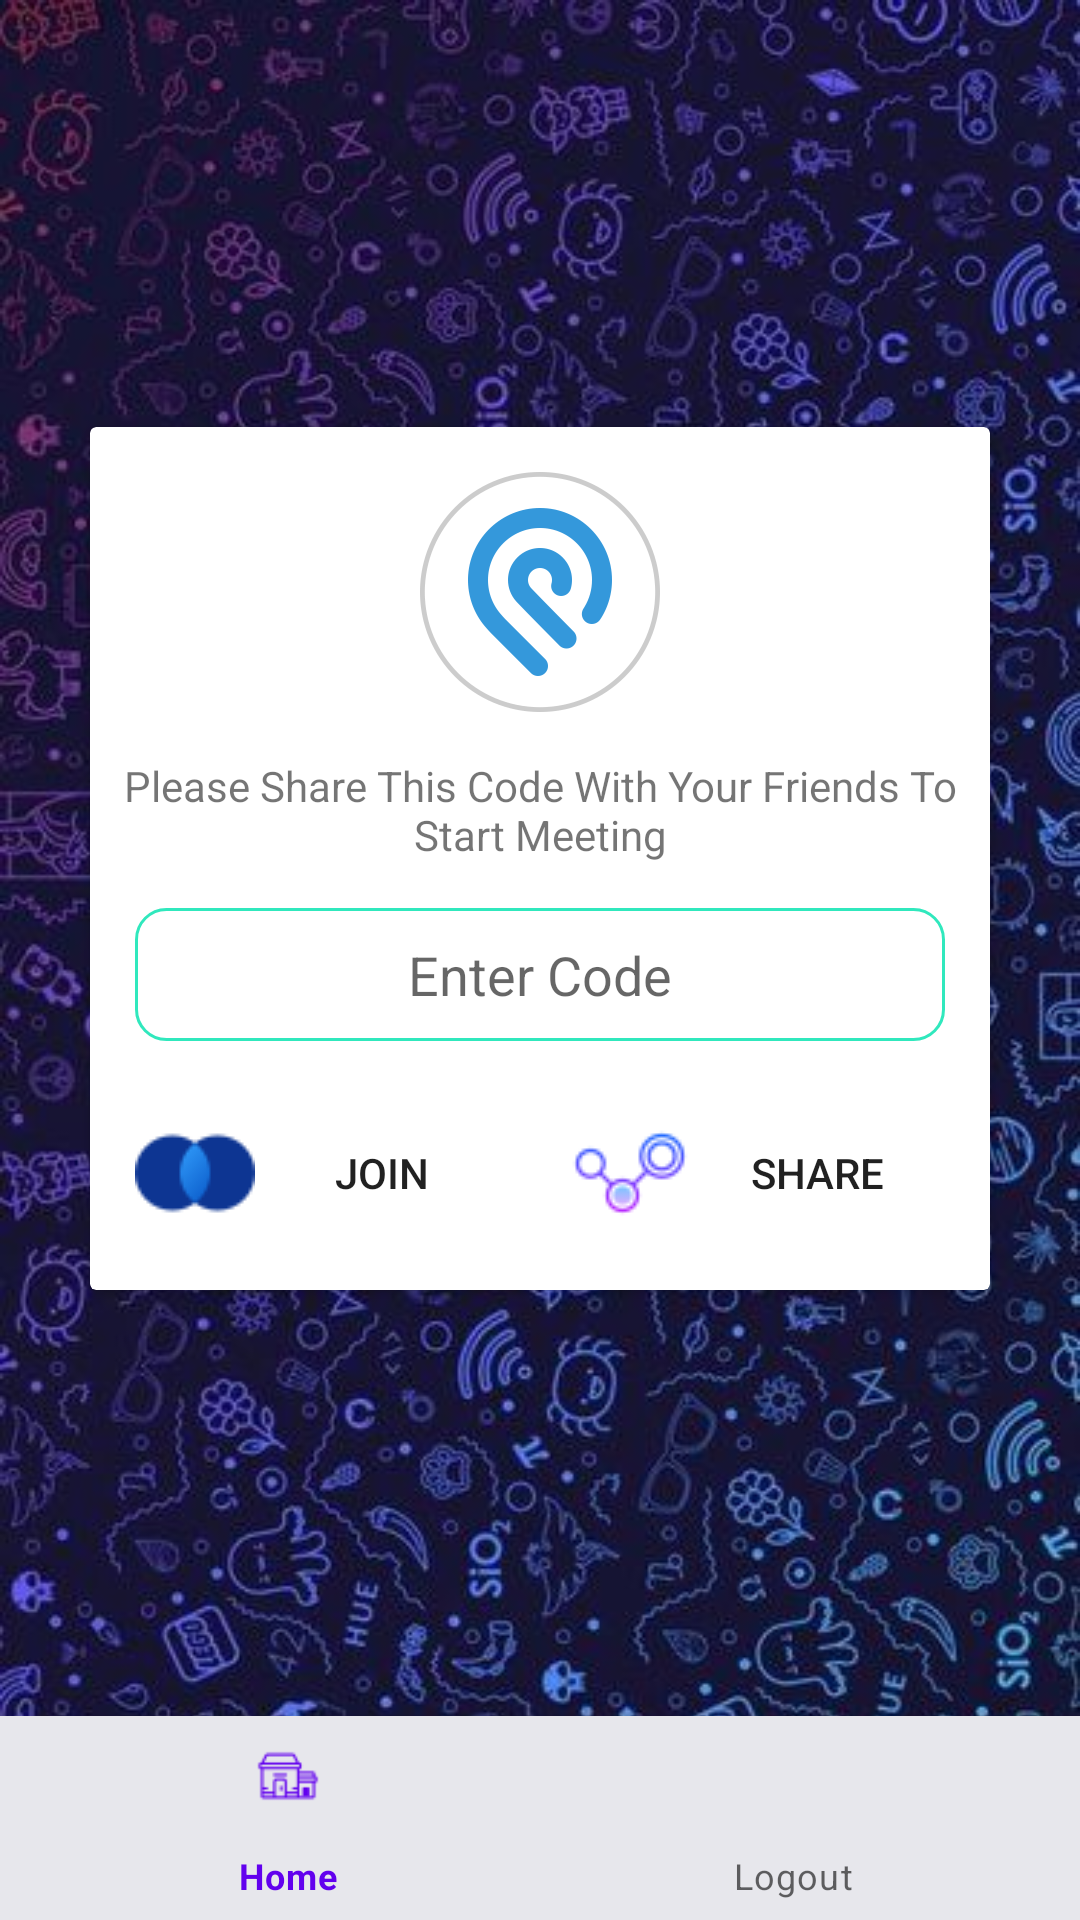

Here is an Android app screen rendered from its layout file. Give the layout XML and the strings, colors and styles it references.
<!-- AndroidManifest.xml: application theme Theme.PRASH -->
<!-- res/layout/activity_dashboard.xml -->
<?xml version="1.0" encoding="utf-8"?>
<androidx.constraintlayout.widget.ConstraintLayout xmlns:android="http://schemas.android.com/apk/res/android"
    xmlns:app="http://schemas.android.com/apk/res-auto"
    xmlns:tools="http://schemas.android.com/tools"
    android:id="@+id/img3"
    android:layout_width="match_parent"
    android:layout_height="match_parent"

    android:background="@drawable/background"
    tools:context=".DashboardActivity"
    tools:visibility="visible">

    <com.google.android.material.bottomnavigation.BottomNavigationView
        android:id="@+id/bottomNavigationView"
        android:layout_width="427dp"
        android:layout_height="68dp"
        android:background="#E7E7EC"
        app:labelVisibilityMode="labeled"
        app:layout_constraintBottom_toBottomOf="parent"
        app:layout_constraintEnd_toEndOf="parent"
        app:layout_constraintStart_toStartOf="parent"
        app:menu="@menu/menu">

        <androidx.cardview.widget.CardView
            android:layout_width="match_parent"
            android:layout_height="wrap_content" />
    </com.google.android.material.bottomnavigation.BottomNavigationView>

    <androidx.cardview.widget.CardView
        android:layout_width="match_parent"
        android:layout_height="wrap_content"
        android:layout_margin="30dp"
        android:layout_marginStart="30dp"
        android:layout_marginLeft="30dp"
        android:layout_marginTop="502dp"
        android:layout_marginEnd="30dp"
        android:layout_marginRight="30dp"
        android:layout_marginBottom="532dp"
        app:layout_constraintBottom_toTopOf="@+id/bottomNavigationView"
        app:layout_constraintEnd_toEndOf="parent"
        app:layout_constraintStart_toStartOf="parent"
        app:layout_constraintTop_toTopOf="parent">

        <LinearLayout
            android:layout_width="match_parent"
            android:layout_height="match_parent"
            android:layout_margin="5dp"
            android:orientation="vertical">

            <ImageView
                android:id="@+id/imageView2"
                android:layout_width="match_parent"
                android:layout_height="80dp"
                android:layout_margin="10dp"
                android:background="#FFFFFF"
                app:srcCompat="@drawable/logo" />

            <TextView
                android:id="@+id/textView3"
                android:layout_width="match_parent"
                android:layout_height="wrap_content"
                android:layout_margin="5dp"
                android:gravity="center"
                android:text="Please Share This Code With Your Friends To Start Meeting" />

            <EditText
                android:id="@+id/codeBox"
                android:layout_width="match_parent"
                android:layout_height="wrap_content"
                android:layout_margin="10dp"
                android:background="@drawable/textbox"
                android:ems="10"
                android:gravity="center"
                android:hint=" Enter Code "
                android:inputType="textPersonName"
                android:padding="10dp" />

            <LinearLayout
                android:layout_width="match_parent"
                android:layout_height="match_parent"
                android:orientation="horizontal">

                <Button
                    android:id="@+id/join"
                    android:layout_width="wrap_content"
                    android:layout_height="wrap_content"
                    android:layout_margin="10dp"
                    android:layout_weight="1"
                    android:background="@drawable/button_style_rounded"
                    android:drawableLeft="@drawable/join"
                    android:text="join"
                    app:backgroundTint="#30e8bd" />

                <Button
                    android:id="@+id/share"
                    android:layout_width="wrap_content"
                    android:layout_height="wrap_content"
                    android:layout_margin="10dp"
                    android:layout_weight="1"
                    android:background="@drawable/button_style_rounded"
                    android:drawableLeft="@drawable/share"
                    android:text="share"
                    app:backgroundTint="#EF83AE" />
            </LinearLayout>
        </LinearLayout>
    </androidx.cardview.widget.CardView>

</androidx.constraintlayout.widget.ConstraintLayout>
<!-- resources referenced by this layout -->
<resources>
  <!-- drawable background: jpg bitmap (drawable, 71342 bytes) -->
  <!-- drawable join: png bitmap (drawable, 984 bytes) -->
  <!-- drawable logo: png bitmap (drawable, 34523 bytes) -->
  <!-- drawable share: png bitmap (drawable, 1454 bytes) -->
  <!-- drawable textbox (drawable) -->
  <?xml version="1.0" encoding="utf-8"?>
  <shape xmlns:android="http://schemas.android.com/apk/res/android">
  <stroke android:color="#30e8bd" android:width="1dp"/>
      <corners android:radius="10dp"/>
  </shape>
  <style name="Theme.PRASH" parent="Theme.MaterialComponents.DayNight.DarkActionBar">
          
          <item name="colorPrimary">@color/purple_500</item>
          <item name="colorPrimaryVariant">@color/purple_700</item>
          <item name="colorOnPrimary">@color/white</item>
          
          <item name="colorSecondary">@color/teal_200</item>
          <item name="colorSecondaryVariant">@color/teal_700</item>
          <item name="colorOnSecondary">@color/black</item>
          
          <item name="android:statusBarColor" tools:targetApi="l">?attr/colorPrimaryVariant</item>
          
      </style>
  <!-- not gathered from this repository: default colours our renderer supplied (Android Studio template values) -->
  <color name="purple_500">#FF6200EE</color>
  <color name="purple_700">#FF3700B3</color>
  <color name="teal_200">#FF03DAC5</color>
  <color name="teal_700">#FF018786</color>
  <color name="black">#FF000000</color>
  <color name="white">#FFFFFFFF</color>
</resources>
